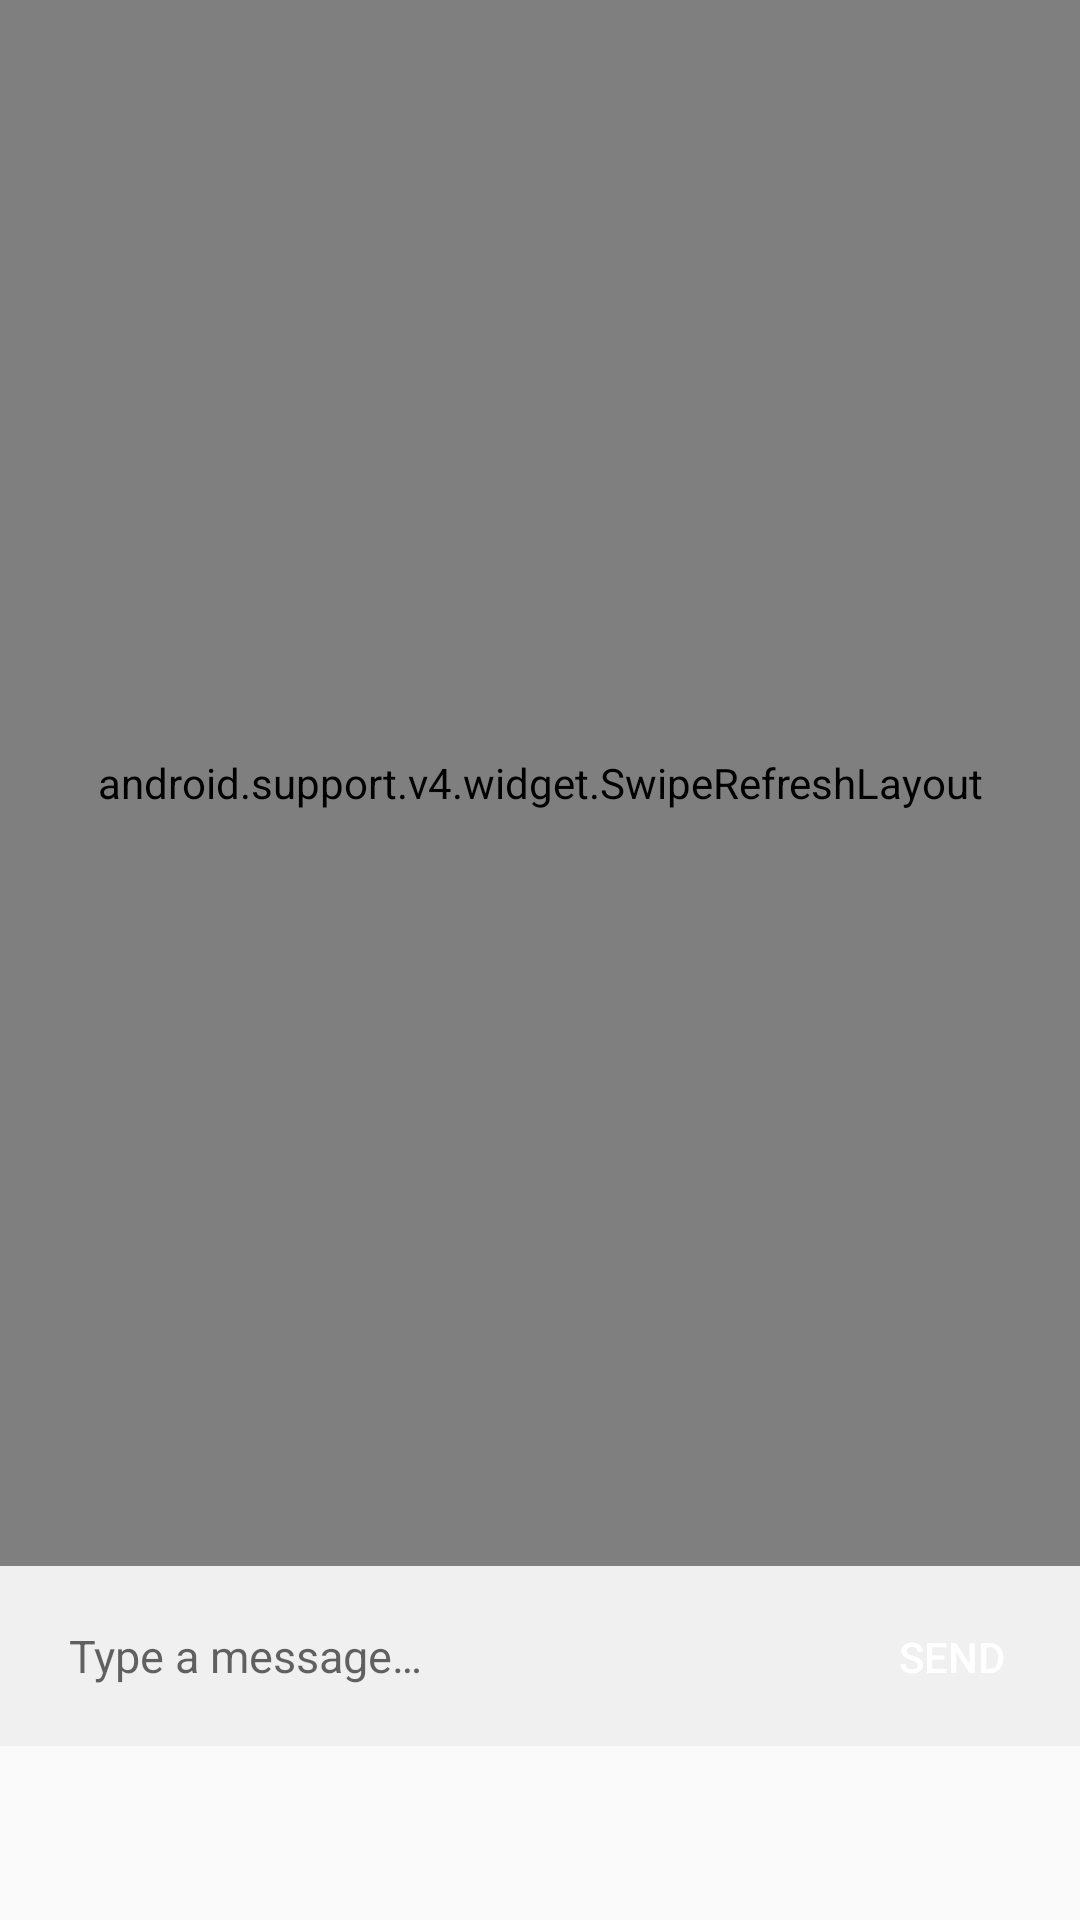

Here is an Android app screen rendered from its layout file. Give the layout XML and the strings, colors and styles it references.
<!-- AndroidManifest.xml: application theme AppTheme -->
<!-- res/layout/fragment_messages.xml -->
<?xml version="1.0" encoding="utf-8"?>
<android.support.constraint.ConstraintLayout
    xmlns:android="http://schemas.android.com/apk/res/android"
    android:layout_height="match_parent"
    android:layout_width="match_parent">

    <LinearLayout
        android:layout_width="match_parent"
        android:layout_height="match_parent"
        android:layout_marginBottom="@dimen/bottom_navigation_height"
        android:orientation="vertical">

        <LinearLayout
            android:id="@+id/messages_layout"
            android:layout_width="match_parent"
            android:layout_height="0dp"
            android:layout_weight="1">

            <android.support.v4.widget.SwipeRefreshLayout
                android:id="@+id/messages_refresh"
                android:layout_width="match_parent"
                android:layout_height="match_parent">

                <android.support.v7.widget.RecyclerView
                    android:id="@+id/messages_recycler"
                    android:layout_width="match_parent"
                    android:layout_height="0dp"
                    android:layout_marginTop="8dp"/>

            </android.support.v4.widget.SwipeRefreshLayout>

        </LinearLayout>

        <LinearLayout
            android:id="@+id/send_message_layout"
            android:layout_width="match_parent"
            android:layout_height="wrap_content"
            android:background="@color/veryLightGray"
            android:minHeight="40dp"
            android:orientation="horizontal"
            android:padding="10dp">

            <EditText
                android:id="@+id/messages_message_input"
                android:layout_width="0dp"
                android:layout_height="wrap_content"
                android:layout_marginLeft="8dp"
                android:layout_marginStart="8dp"
                android:layout_weight="1"
                android:background="@android:color/transparent"
                android:hint="@string/type_message_hint"
                android:inputType="textCapSentences"
                android:maxLines="6"
                android:minHeight="40dp"
                android:padding="5dp"
                android:textSize="15sp" />

            <Button
                android:id="@+id/messages_send_button"
                android:layout_width="65dp"
                android:layout_height="40dp"
                android:background="@drawable/button_blue"
                android:clickable="true"
                android:focusable="true"
                android:text="@string/send_message_hint"
                android:textColor="@color/white"
                android:textSize="14sp" />

        </LinearLayout>

    </LinearLayout>

</android.support.constraint.ConstraintLayout>
<!-- resources referenced by this layout -->
<resources>
  <color name="veryLightGray">#F0F0F0</color>
  <color name="white">#FFFFFF</color>
  <dimen name="bottom_navigation_height">58dp</dimen>
  <!-- drawable button_blue (drawable) -->
  <?xml version="1.0" encoding="utf-8"?>
  <selector xmlns:android="http://schemas.android.com/apk/res/android">
      <item
          android:drawable="@drawable/button_blue_unpressed"
          android:state_focused="false"
          android:state_pressed="false" />
      <item
         android:drawable="@drawable/button_blue_pressed"
          android:state_focused="true"
          android:state_pressed="false"/>
      <item
          android:drawable="@drawable/button_blue_pressed"
          android:state_focused="true"
          android:state_pressed="true" />
      <item
          android:drawable="@drawable/button_blue_pressed"
          android:state_focused="false"
          android:state_pressed="true" />
  </selector>
  <string name="send_message_hint">SEND</string>
  <string name="type_message_hint">Type a message…</string>
  <style name="AppTheme" parent="Theme.AppCompat.Light.DarkActionBar">
          <item name="colorPrimary">@color/colorPrimary</item>
          <item name="colorPrimaryDark">@color/colorPrimaryDark</item>
          <item name="colorAccent">@color/colorAccent</item>
      </style>
  <!-- drawable button_blue_pressed (drawable) -->
  <?xml version="1.0" encoding="utf-8"?>
  <shape xmlns:android="http://schemas.android.com/apk/res/android"
      android:shape="rectangle">
      <corners android:radius="5dp" />
      <solid android:color="@color/colorPrimaryDarker" />
      <stroke
          android:width="1dp"
          android:color="@color/colorPrimaryDarker" />
  </shape>
  <color name="colorPrimary">#3F51B5</color>
  <color name="colorPrimaryDark">#303F9F</color>
  <color name="colorAccent">#3F51B5</color>
  <color name="colorPrimaryDarker">#2C387E</color>
</resources>
